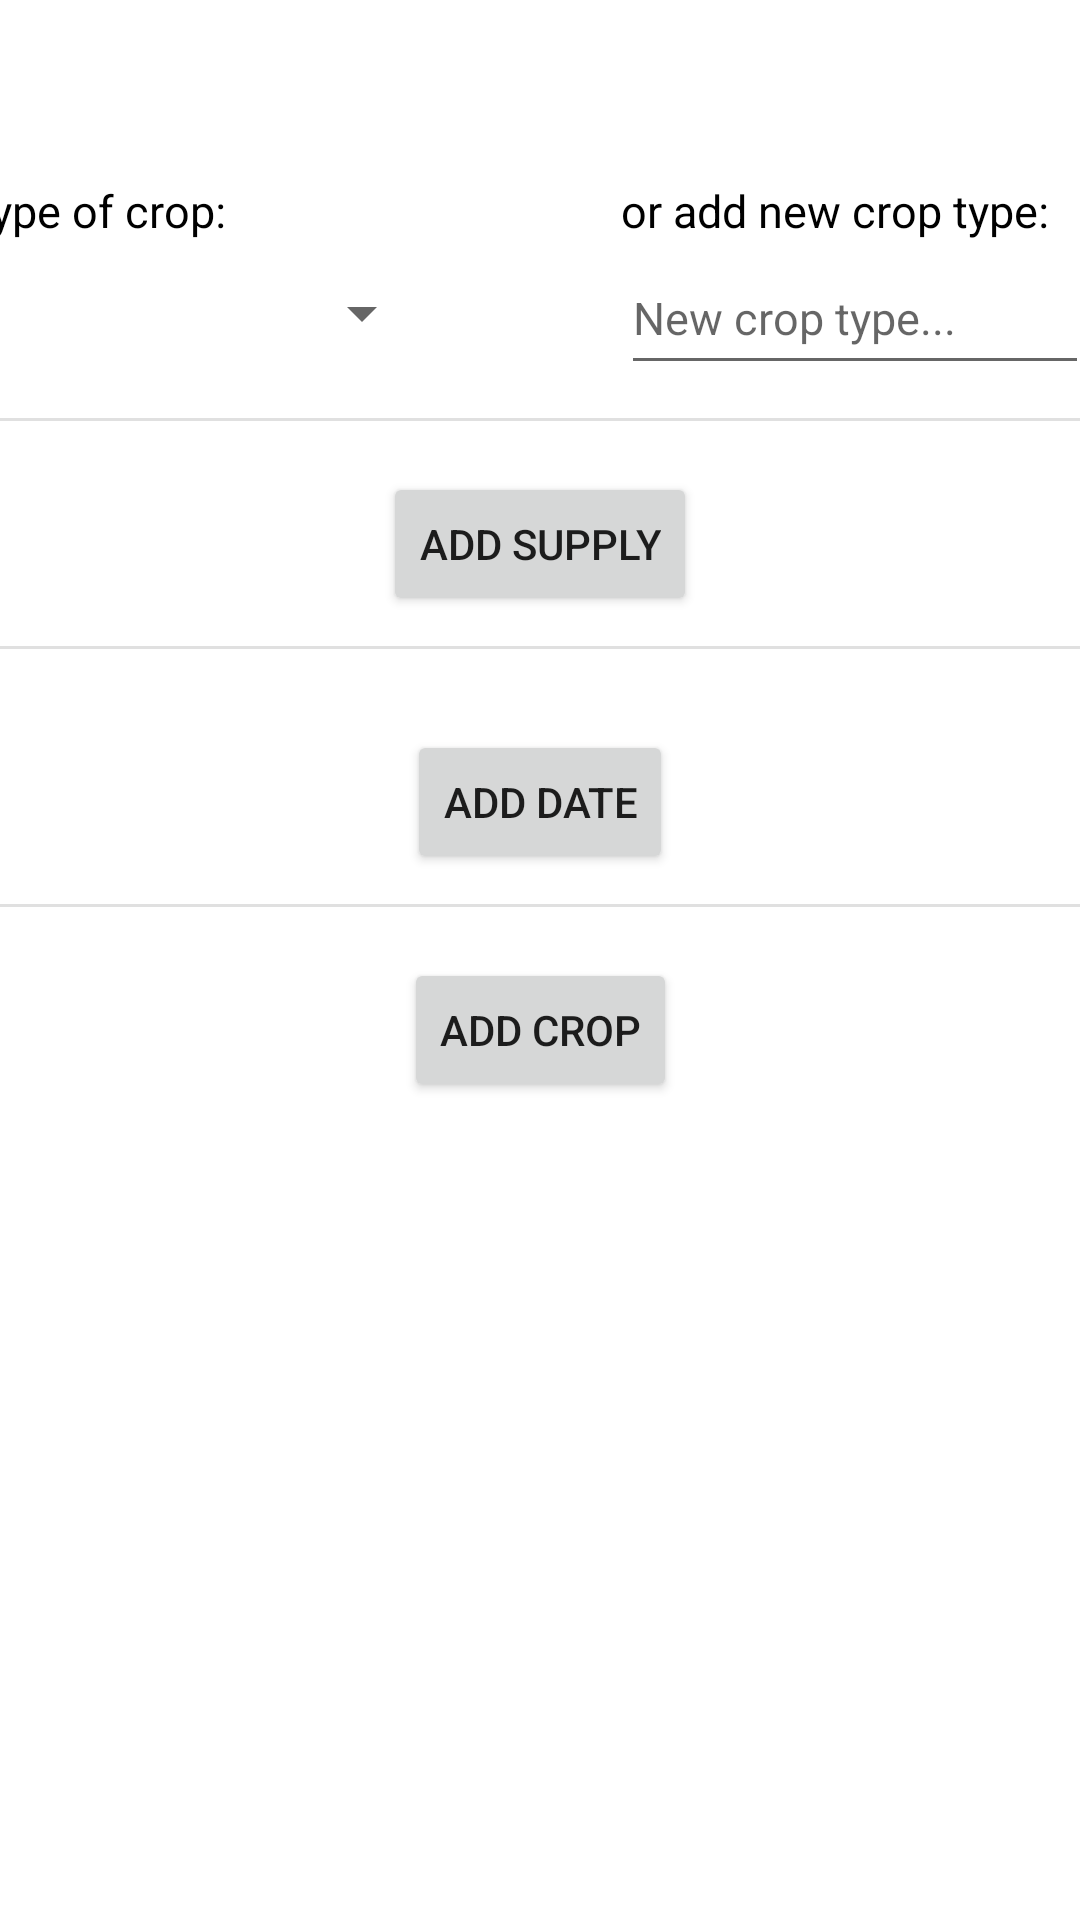

Produce the Android XML layout that renders to this screen, including the resource entries it uses.
<!-- AndroidManifest.xml: application theme Theme.Light -->
<!-- res/layout/fragment_add_crop.xml -->
<?xml version="1.0" encoding="utf-8"?>
<ScrollView
    xmlns:android="http://schemas.android.com/apk/res/android"
    xmlns:app="http://schemas.android.com/apk/res-auto"
    xmlns:tools="http://schemas.android.com/tools"
    android:id="@+id/scrollViewLayout"
    android:layout_width="match_parent"
    android:fillViewport="true"
    android:layout_height="match_parent"
    tools:context=".AddCropFragment">

    <androidx.constraintlayout.widget.ConstraintLayout
        android:layout_width="match_parent"
        android:layout_height="wrap_content">
    <Spinner
        android:id="@+id/cropTypes"
        android:textSize="@dimen/add_crop_text_size"
        android:layout_width="156dp"
        android:layout_height="48dp"
        app:layout_constraintStart_toStartOf="@id/cropTypesLabel"
        app:layout_constraintTop_toBottomOf="@id/cropTypesLabel" />
        <TextView
            android:id="@+id/cropTypesLabel"
            android:layout_width="wrap_content"
            android:layout_height="wrap_content"
            android:layout_marginStart="16dp"
            android:layout_marginTop="60dp"
            android:layout_marginEnd="313dp"
            android:text="@string/cropTypeLabel"
            android:textColor="@color/black"
            android:textSize="@dimen/add_crop_text_size"
            app:layout_constraintEnd_toEndOf="parent"
            app:layout_constraintStart_toStartOf="parent"
            app:layout_constraintTop_toTopOf="parent" />

    <TextView
        android:id="@+id/addNewCropTypeLabel"
        android:layout_width="wrap_content"
        android:layout_height="wrap_content"
        android:layout_marginStart="132dp"
        android:text="@string/newCropTypeLabel"
        android:textColor="@color/black"
        android:textSize="@dimen/add_crop_text_size"
        app:layout_constraintStart_toEndOf="@+id/cropTypesLabel"
        app:layout_constraintTop_toTopOf="@id/cropTypesLabel" />

    <EditText
        android:id="@+id/addNewCropTypeInput"
        android:textSize="@dimen/add_crop_text_size"
        android:layout_width="156dp"
        android:layout_height="48dp"
        android:inputType="text"
        android:importantForAutofill="no"
        android:hint="@string/newCropTypeHint"
        app:layout_constraintStart_toStartOf="@+id/addNewCropTypeLabel"
        app:layout_constraintTop_toBottomOf="@+id/addNewCropTypeLabel" />

    <View
        android:id="@+id/addCropDivider1"
        android:layout_width="409dp"
        android:layout_height="1dp"
        android:layout_marginTop="11dp"
        android:background="?android:attr/listDivider"
        app:layout_constraintEnd_toEndOf="parent"
        app:layout_constraintStart_toStartOf="parent"
        app:layout_constraintTop_toBottomOf="@+id/cropTypes" />

    <Button
        android:id="@+id/addCropAddSupplyButton"
        android:layout_width="wrap_content"
        android:layout_height="wrap_content"
        android:layout_marginStart="142dp"
        android:layout_marginTop="17dp"
        android:layout_marginEnd="142dp"
        android:text="@string/addCropAddSupplyButton"
        app:layout_constraintEnd_toEndOf="parent"
        app:layout_constraintStart_toStartOf="parent"
        app:layout_constraintTop_toBottomOf="@+id/addCropDivider1" />

    <LinearLayout
        android:id="@+id/addSupplyToCropBox"
        android:orientation="vertical"
        android:layout_width="match_parent"
        android:layout_height="wrap_content"
        app:layout_constraintTop_toBottomOf="@+id/addCropDivider2"
        app:layout_constraintEnd_toEndOf="parent"
        app:layout_constraintStart_toStartOf="parent"
        android:layout_marginTop="10dp" >
    </LinearLayout>

    <View
        android:id="@+id/addCropDivider2"
        android:layout_width="409dp"
        android:layout_height="1dp"
        android:layout_marginTop="10dp"
        android:background="?android:attr/listDivider"
        app:layout_constraintEnd_toEndOf="parent"
        app:layout_constraintStart_toStartOf="parent"
        app:layout_constraintTop_toBottomOf="@+id/addCropAddSupplyButton" />

    <Button
        android:id="@+id/addCropAddDateButton"
        android:layout_width="wrap_content"
        android:layout_height="wrap_content"
        android:layout_marginStart="142dp"
        android:layout_marginTop="17dp"
        android:layout_marginEnd="142dp"
        android:text="@string/addCropAddDateButton"
        app:layout_constraintEnd_toEndOf="parent"
        app:layout_constraintStart_toStartOf="parent"
        app:layout_constraintTop_toBottomOf="@+id/addSupplyToCropBox" />

    <View
        android:id="@+id/addCropDivider3"
        android:layout_width="409dp"
        android:layout_height="1dp"
        android:layout_marginTop="10dp"
        android:background="?android:attr/listDivider"
        app:layout_constraintEnd_toEndOf="parent"
        app:layout_constraintStart_toStartOf="parent"
        app:layout_constraintTop_toBottomOf="@+id/addCropAddDateButton" />

    <Button
        android:id="@+id/addCropSubmit"
        android:layout_width="wrap_content"
        android:layout_height="wrap_content"
        android:layout_marginStart="142dp"
        android:layout_marginTop="17dp"
        android:layout_marginEnd="142dp"
        android:text="@string/addCropSubmit"
        app:layout_constraintEnd_toEndOf="parent"
        app:layout_constraintStart_toStartOf="parent"
        app:layout_constraintTop_toBottomOf="@+id/addCropDivider3" />
    </androidx.constraintlayout.widget.ConstraintLayout>
</ScrollView>
<!-- resources referenced by this layout -->
<resources>
  <color name="black">#FF000000</color>
  <dimen name="add_crop_text_size">15sp</dimen>
  <string name="addCropAddDateButton">Add Date</string>
  <string name="addCropAddSupplyButton">Add Supply</string>
  <string name="addCropSubmit">Add Crop</string>
  <string name="cropTypeLabel">Type of crop:</string>
  <string name="newCropTypeHint">New crop type...</string>
  <string name="newCropTypeLabel">or add new crop type:</string>
  <style name="Theme.Light" parent="Theme.MaterialComponents.DayNight.NoActionBar">
          
          <item name="colorPrimary">@color/purple_500</item>
          <item name="colorPrimaryVariant">@color/purple_700</item>
          <item name="colorOnPrimary">@color/white</item>
          
          <item name="colorSecondary">@color/teal_200</item>
          <item name="colorSecondaryVariant">@color/teal_700</item>
          <item name="colorOnSecondary">@color/black</item>
          
          <item name="android:statusBarColor" tools:targetApi="l">?attr/colorPrimaryVariant</item>
          
          <item name="background_color">#FFFFFF</item>
          <item name="text_color">#000000</item>
  
  
      </style>
  <color name="purple_500">#FF6200EE</color>
  <color name="purple_700">#FF3700B3</color>
  <color name="white">#FFFFFFFF</color>
  <color name="teal_200">#FF03DAC5</color>
  <color name="teal_700">#FF018786</color>
</resources>
